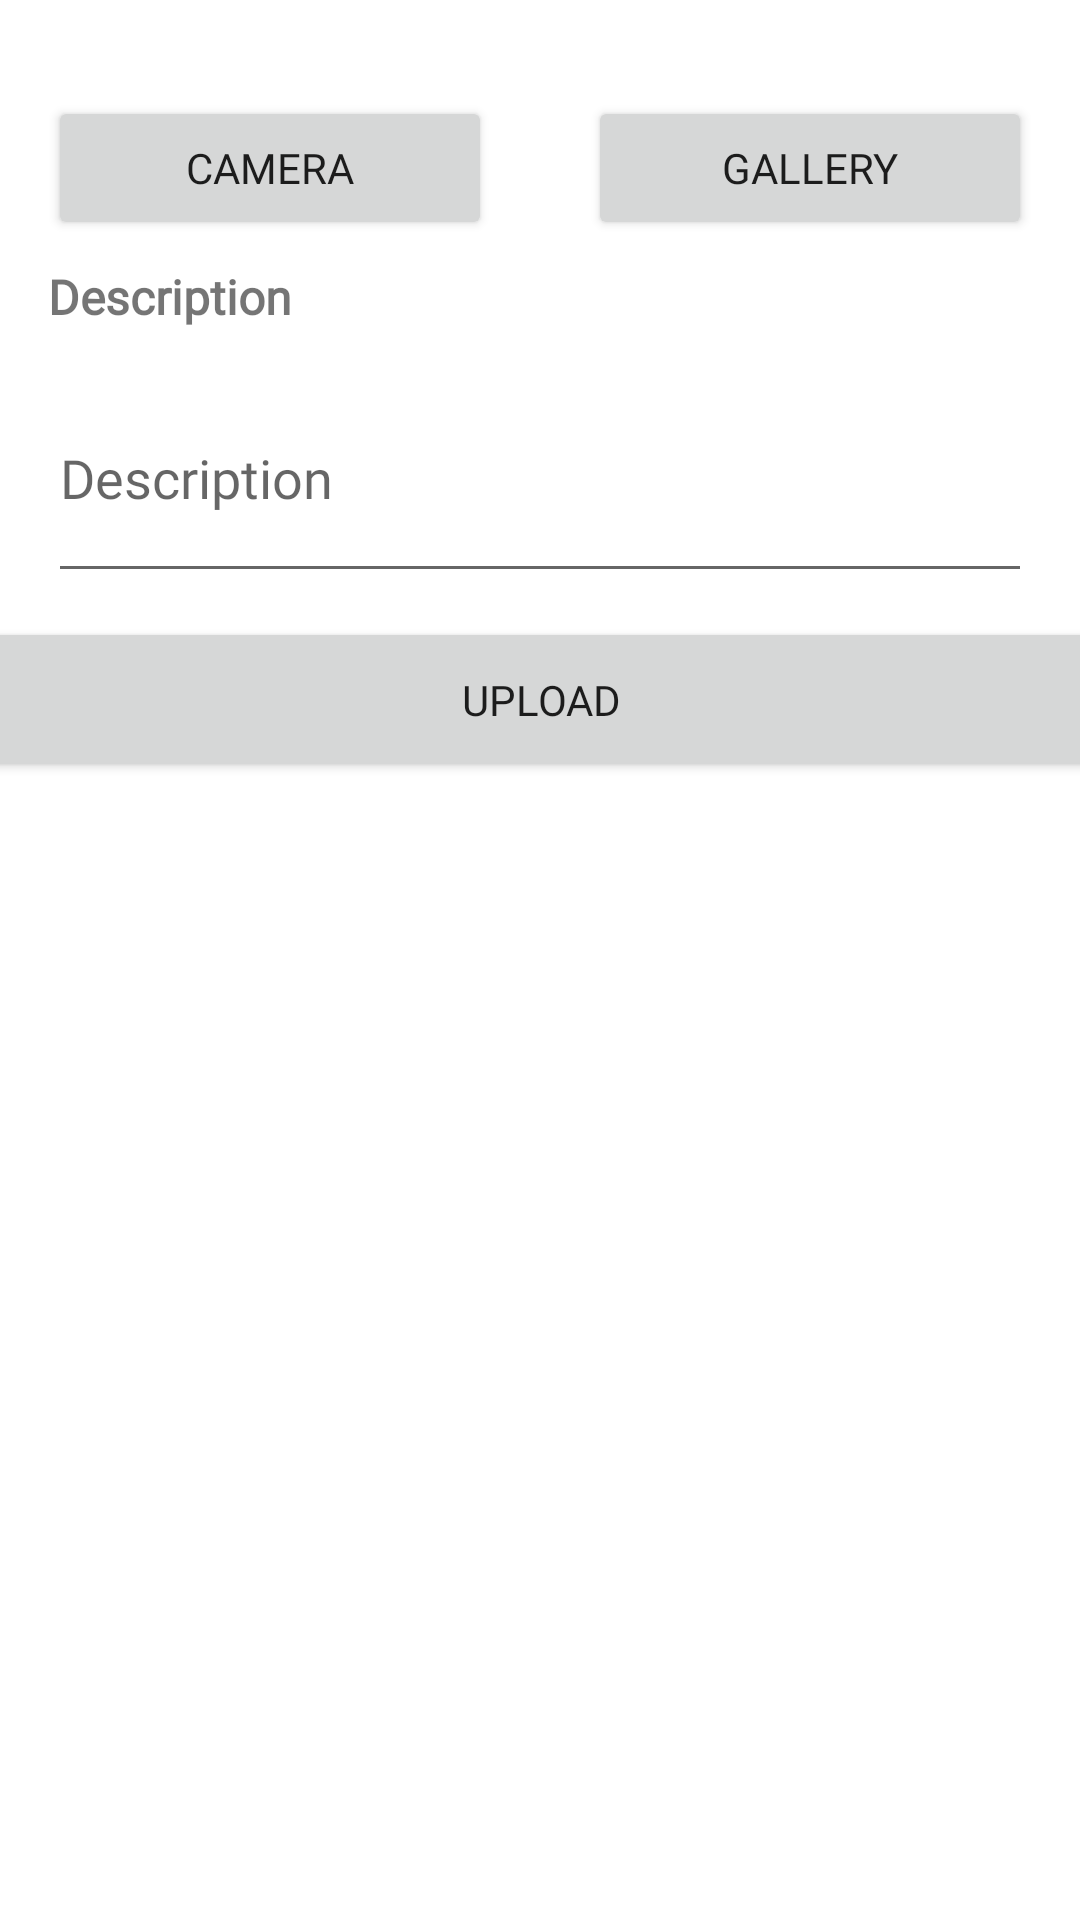

The Android layout XML behind this screen, and the referenced resources:
<!-- AndroidManifest.xml: application theme Theme.Storylens_Submission1BPAAI -->
<!-- res/layout/activity_story_add.xml -->
<?xml version="1.0" encoding="utf-8"?>
<androidx.constraintlayout.widget.ConstraintLayout xmlns:android="http://schemas.android.com/apk/res/android"
    xmlns:app="http://schemas.android.com/apk/res-auto"
    xmlns:tools="http://schemas.android.com/tools"
    android:layout_width="match_parent"
    android:layout_height="match_parent"
    tools:context=".story.StoryAddActivity">

    <ScrollView
        android:layout_width="match_parent"
        android:layout_height="match_parent"
        app:layout_constraintBottom_toBottomOf="parent"
        app:layout_constraintEnd_toEndOf="parent"
        app:layout_constraintStart_toStartOf="parent"
        app:layout_constraintTop_toTopOf="parent">

        <androidx.constraintlayout.widget.ConstraintLayout
            android:layout_width="match_parent"
            android:layout_height="wrap_content">

            <ImageView
                android:id="@+id/preview_image"
                android:layout_width="0dp"
                android:layout_height="wrap_content"
                android:layout_marginStart="16dp"
                android:layout_marginTop="16dp"
                android:layout_marginEnd="16dp"
                android:adjustViewBounds="true"
                android:contentDescription="@string/preview"
                android:scaleType="fitCenter"
                app:layout_constraintEnd_toEndOf="parent"
                app:layout_constraintStart_toStartOf="parent"
                app:layout_constraintTop_toTopOf="parent"
                app:srcCompat="@drawable/ic_image" />

            <Button
                android:id="@+id/btn_camera"
                android:fontFamily="@font/roboto_medium"
                android:layout_width="0dp"
                android:layout_height="wrap_content"
                android:layout_marginStart="16dp"
                android:layout_marginTop="16dp"
                android:layout_marginEnd="16dp"
                android:text="@string/camera"
                app:layout_constraintEnd_toStartOf="@+id/btn_gallery"
                app:layout_constraintStart_toStartOf="parent"
                app:layout_constraintTop_toBottomOf="@+id/preview_image" />

            <Button
                android:id="@+id/btn_gallery"
                android:fontFamily="@font/roboto_medium"
                android:layout_width="0dp"
                android:layout_height="wrap_content"
                android:layout_marginStart="16dp"
                android:layout_marginTop="16dp"
                android:layout_marginEnd="16dp"
                android:text="@string/gallery"
                app:layout_constraintEnd_toEndOf="parent"
                app:layout_constraintStart_toEndOf="@id/btn_camera"
                app:layout_constraintTop_toBottomOf="@+id/preview_image" />

            <TextView
                android:id="@+id/tv_addDesc"
                android:fontFamily="@font/roboto_medium"
                android:layout_width="wrap_content"
                android:layout_height="wrap_content"
                android:layout_marginTop="8dp"
                android:text="@string/description"
                android:textSize="16sp"
                android:textStyle="bold"
                app:layout_constraintStart_toStartOf="@+id/btn_camera"
                app:layout_constraintTop_toBottomOf="@+id/btn_camera" />

            <EditText
                android:id="@+id/et_desc"
                android:fontFamily="@font/roboto_light"
                android:layout_width="0dp"
                android:layout_height="80dp"
                android:layout_marginTop="8dp"
                android:hint="@string/description"
                android:importantForAutofill="no"
                android:inputType="textMultiLine"
                app:layout_constraintEnd_toEndOf="@+id/btn_gallery"
                app:layout_constraintStart_toStartOf="@+id/btn_camera"
                app:layout_constraintTop_toBottomOf="@+id/tv_addDesc" />

            <Button
                android:id="@+id/btn_upload"
                android:layout_width="379dp"
                android:layout_height="55dp"
                android:layout_marginTop="8dp"
                android:layout_marginBottom="8dp"
                android:fontFamily="@font/roboto_medium"
                android:text="@string/upload"
                app:layout_constraintBottom_toBottomOf="parent"
                app:layout_constraintEnd_toEndOf="parent"
                app:layout_constraintStart_toStartOf="parent"
                app:layout_constraintTop_toBottomOf="@+id/et_desc" />
        </androidx.constraintlayout.widget.ConstraintLayout>
    </ScrollView>

    <com.airbnb.lottie.LottieAnimationView
        android:id="@+id/progress_bar"
        android:layout_width="100dp"
        android:layout_height="80dp"
        android:layout_centerHorizontal="true"
        android:visibility="invisible"
        app:layout_constraintBottom_toBottomOf="parent"
        app:layout_constraintEnd_toEndOf="parent"
        app:layout_constraintStart_toStartOf="parent"
        app:layout_constraintTop_toTopOf="parent"
        app:lottie_autoPlay="true"
        app:lottie_fileName="loading1.json"
        app:lottie_loop="true" />

</androidx.constraintlayout.widget.ConstraintLayout>
<!-- resources referenced by this layout -->
<resources>
  <string name="camera">Camera</string>
  <string name="description">Description</string>
  <string name="gallery">Gallery</string>
  <string name="preview">Preview</string>
  <string name="upload">Upload</string>
  <style name="Theme.Storylens_Submission1BPAAI" parent="Theme.MaterialComponents.DayNight.DarkActionBar">
          
          <item name="colorPrimary">@color/green</item>
          <item name="colorPrimaryVariant">@color/purple_700</item>
          <item name="colorOnPrimary">@color/white</item>
          
          <item name="colorSecondary">@color/light_green</item>
          <item name="colorSecondaryVariant">@color/teal_700</item>
          <item name="colorOnSecondary">@color/black</item>
          
          <item name="android:statusBarColor">@color/green</item>
          
      </style>
  <color name="green">#3b9c0e</color>
  <color name="purple_700">#FF3700B3</color>
  <color name="white">#FFFFFFFF</color>
  <color name="light_green">#75f03c</color>
  <color name="teal_700">#FF018786</color>
  <color name="black">#FF000000</color>
</resources>
